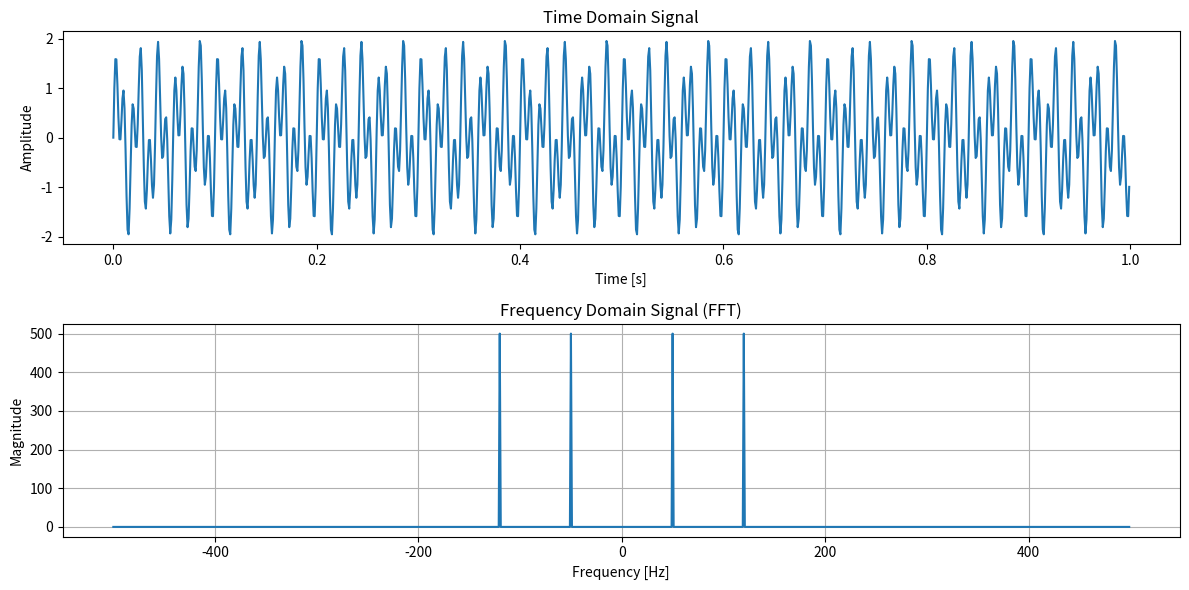

Reproduce this figure in Python.
import numpy as np
import matplotlib.pyplot as plt

def compute_fft():
    # Parameters
    f1 = 50    # Frequency of the first sine wave
    f2 = 120   # Frequency of the second sine wave
    fs = 1000  # Sampling frequency
    t = np.linspace(0, 1, fs, endpoint=False)  # Time vector for 1 second

    # Signal
    s = np.sin(2 * np.pi * f1 * t) + np.sin(2 * np.pi * f2 * t)

    # Compute FFT
    fft_s = np.fft.fft(s)
    fft_s = np.fft.fftshift(fft_s)  # Shift zero frequency component to the center
    freq = np.fft.fftfreq(len(s), d=1/fs)
    freq = np.fft.fftshift(freq)  # Shift zero frequency component to the center

    # Plot the signal
    plt.figure(figsize=(12, 6))

    plt.subplot(2, 1, 1)
    plt.plot(t, s)
    plt.title('Time Domain Signal')
    plt.xlabel('Time [s]')
    plt.ylabel('Amplitude')

    # Plot the FFT
    plt.subplot(2, 1, 2)
    plt.plot(freq, np.abs(fft_s))
    plt.title('Frequency Domain Signal (FFT)')
    plt.xlabel('Frequency [Hz]')
    plt.ylabel('Magnitude')
    plt.grid()

    plt.tight_layout()
    plt.show()

# Run the function
compute_fft()